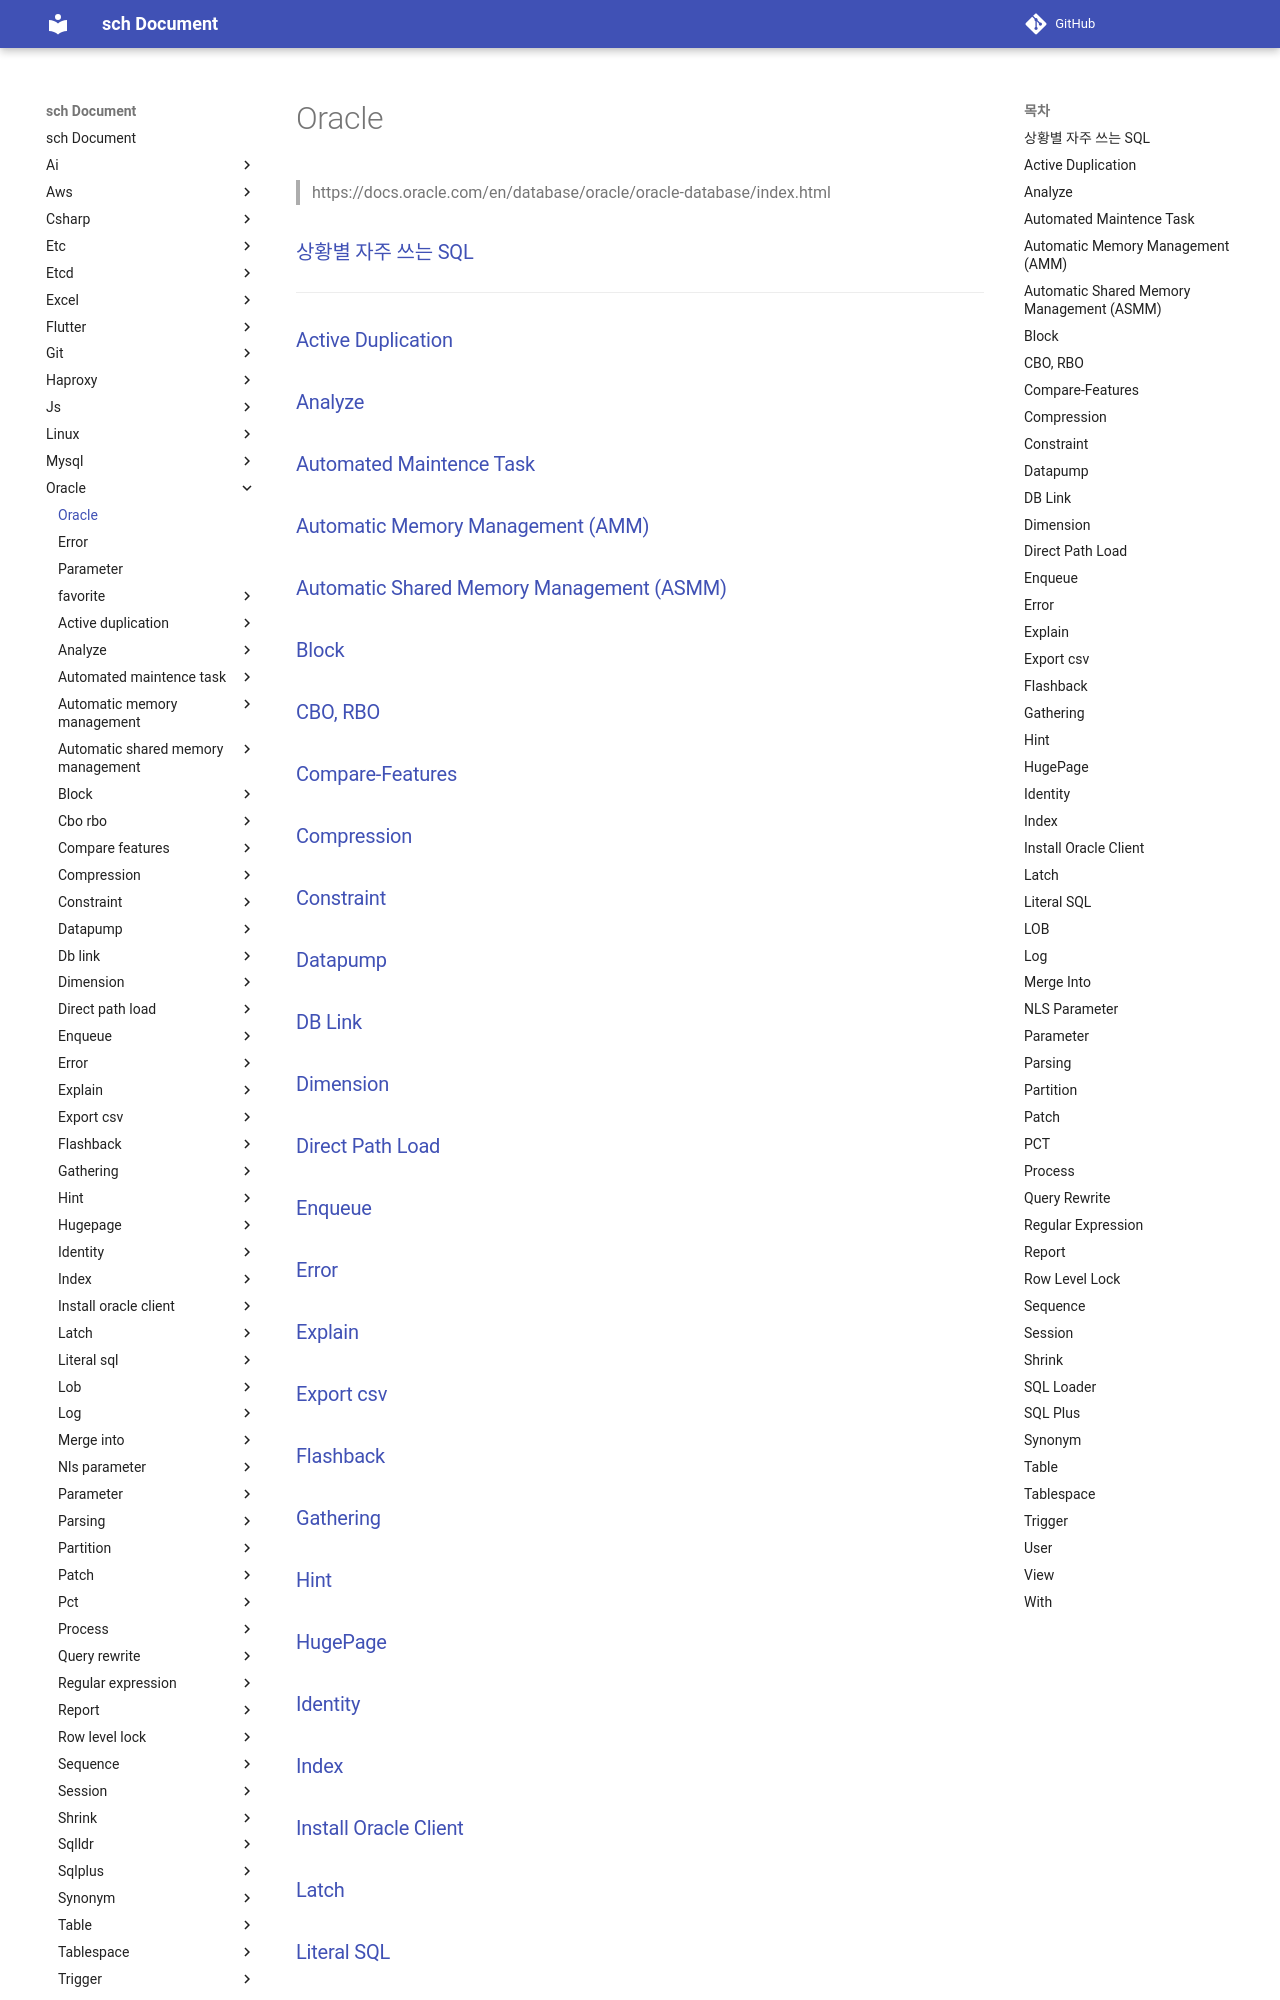

repository: sch6393/sch · page: oracle/index.html · generator: mkdocs

Oracle
===
>https://docs.oracle.com/en/database/oracle/oracle-database/index.html

### [상황별 자주 쓰는 SQL](./_favorite/README.md)

---

### [Active Duplication](./active-duplication/README.md)
### [Analyze](./analyze/README.md)
### [Automated Maintence Task](./automated-maintence-task/README.md)
### [Automatic Memory Management (AMM)](./automatic-memory-management/README.md)
### [Automatic Shared Memory Management (ASMM)](./automatic-shared-memory-management/README.md)
### [Block](./block/README.md)
### [CBO, RBO](./cbo-rbo/README.md)
### [Compare-Features](./compare-features/README.md)
### [Compression](./compression/README.md)
### [Constraint](./constraint/README.md)
### [Datapump](./datapump/README.md)
### [DB Link](./db-link/README.md)
### [Dimension](./dimension/README.md)
### [Direct Path Load](./direct-path-load/README.md)
### [Enqueue](./enqueue/README.md)
### [Error](./error.md)
### [Explain](./explain/README.md)
### [Export csv](./export-csv/README.md)
### [Flashback](./flashback/README.md)
### [Gathering](./gathering/README.md)
### [Hint](./hint/README.md)
### [HugePage](./hugepage/README.md)
### [Identity](./identity/README.md)
### [Index](./index/README.md)
